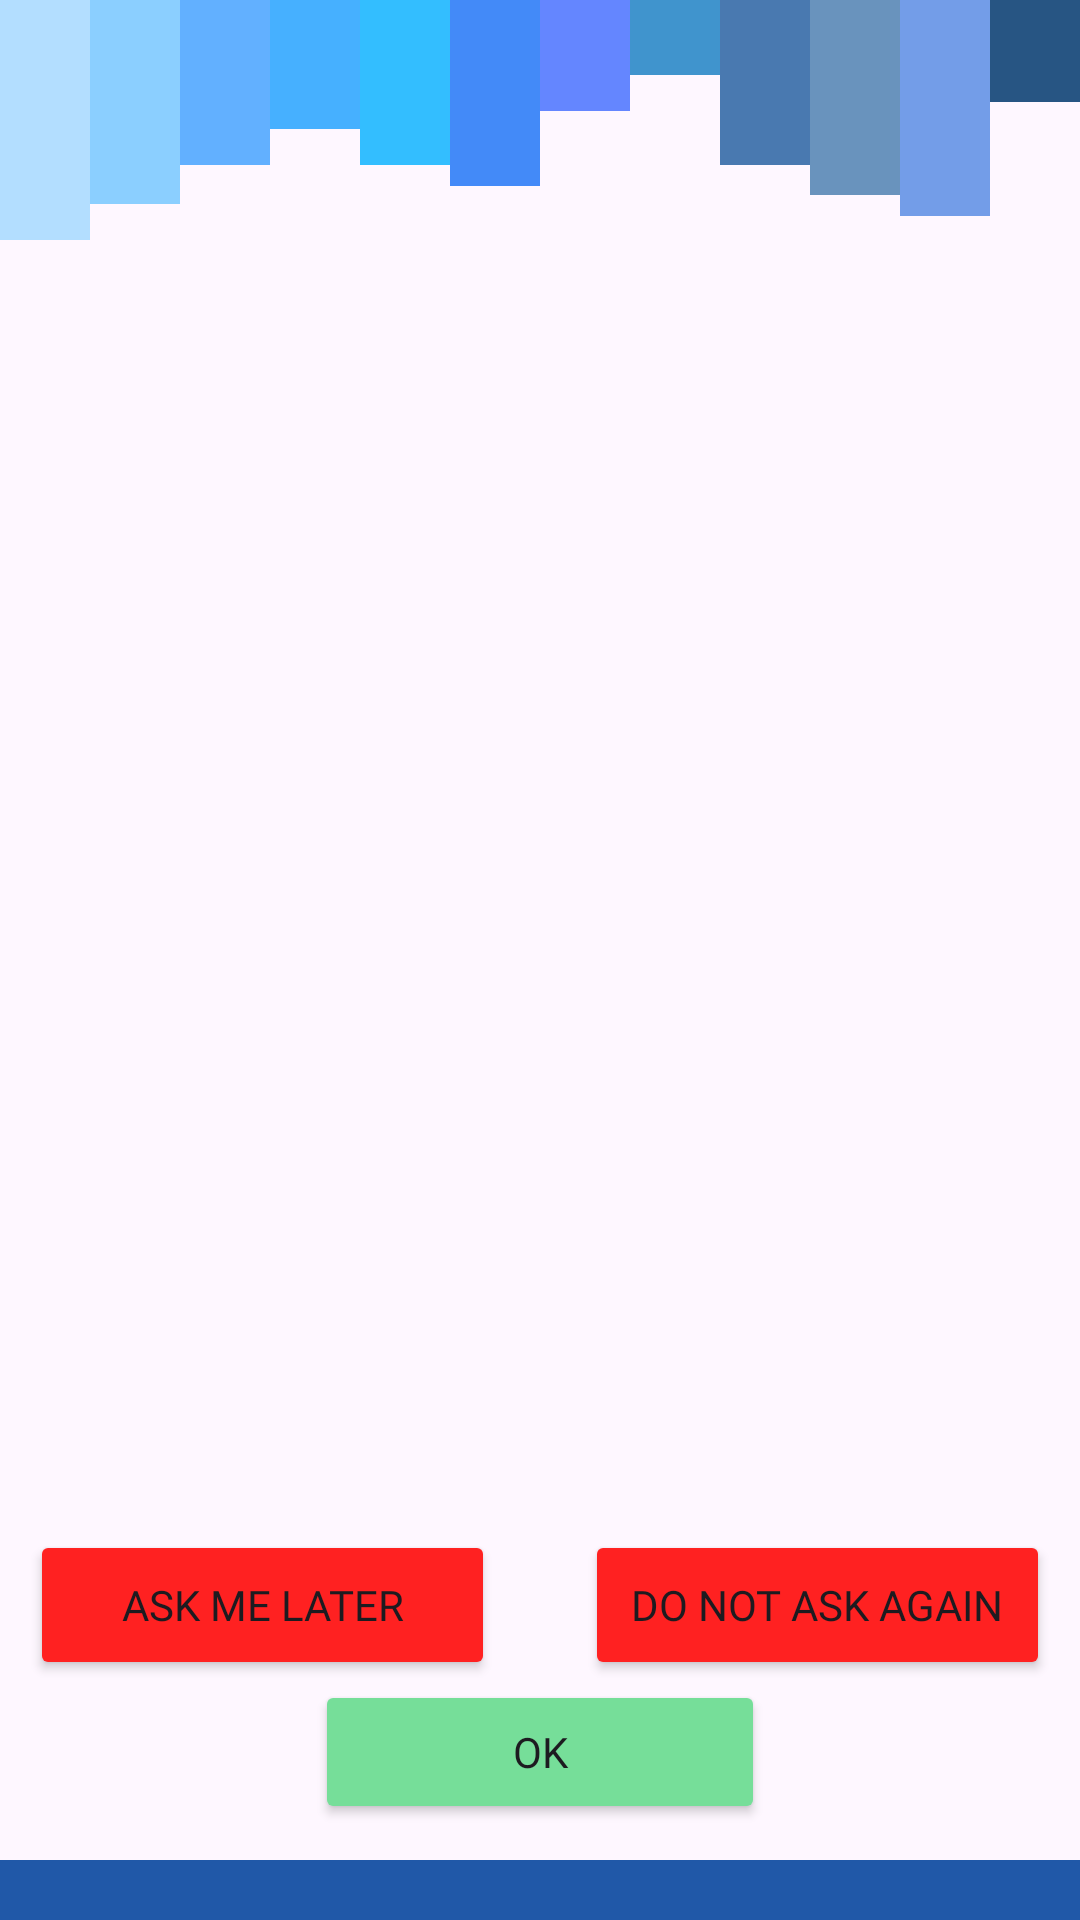

This screen was rendered from an Android layout file. Write that file and the resources it references.
<!-- AndroidManifest.xml: application theme Theme.VOYN -->
<!-- res/layout/activity_evaluating_users_page.xml -->
<?xml version="1.0" encoding="utf-8"?>
<androidx.constraintlayout.widget.ConstraintLayout xmlns:android="http://schemas.android.com/apk/res/android"
    xmlns:app="http://schemas.android.com/apk/res-auto"
    xmlns:tools="http://schemas.android.com/tools"
    android:layout_width="match_parent"
    android:layout_height="match_parent"
    tools:context=".EvaluatingUsersPage">

    <LinearLayout
        android:id="@+id/linearLayout7"
        android:layout_width="match_parent"
        android:layout_height="wrap_content"
        android:orientation="horizontal"
        app:layout_constraintEnd_toEndOf="parent"
        app:layout_constraintStart_toStartOf="parent"
        app:layout_constraintTop_toTopOf="parent">

        <TextView
            android:id="@+id/textView4"
            android:layout_width="25dp"
            android:layout_height="80dp"
            android:layout_weight="1"
            android:background="#B3DEFF" />

        <TextView
            android:id="@+id/textView5"
            android:layout_width="25dp"
            android:layout_height="68dp"
            android:layout_weight="1"
            android:background="#8BCFFF" />

        <TextView
            android:id="@+id/textView6"
            android:layout_width="25dp"
            android:layout_height="55dp"
            android:layout_weight="1"
            android:background="#62B0FF" />

        <TextView
            android:id="@+id/textView10"
            android:layout_width="25dp"
            android:layout_height="43dp"
            android:layout_weight="1"
            android:background="#46B0FF" />

        <TextView
            android:id="@+id/textView7"
            android:layout_width="25dp"
            android:layout_height="55dp"
            android:layout_weight="1"
            android:background="#33BEFF" />

        <TextView
            android:id="@+id/textView8"
            android:layout_width="25dp"
            android:layout_height="62dp"
            android:layout_weight="1"
            android:background="#438AF8" />

        <TextView
            android:id="@+id/textView14"
            android:layout_width="25dp"
            android:layout_height="37dp"
            android:layout_weight="1"
            android:background="#6486FF" />

        <TextView
            android:id="@+id/textView9"
            android:layout_width="25dp"
            android:layout_height="25dp"
            android:layout_weight="1"
            android:background="#4094CD" />

        <TextView
            android:id="@+id/textView11"
            android:layout_width="25dp"
            android:layout_height="55dp"
            android:layout_weight="1"
            android:background="#4979B0" />

        <TextView
            android:id="@+id/textView12"
            android:layout_width="25dp"
            android:layout_height="65dp"
            android:layout_weight="1"
            android:background="#6993BD" />

        <TextView
            android:id="@+id/textView13"
            android:layout_width="25dp"
            android:layout_height="72dp"
            android:layout_weight="1"
            android:background="#739DE8" />

        <TextView
            android:id="@+id/textView15"
            android:layout_width="25dp"
            android:layout_height="34dp"
            android:layout_weight="1"
            android:background="#275583" />
    </LinearLayout>

    <TextView
        android:id="@+id/textView20"
        android:layout_width="match_parent"
        android:layout_height="20dp"
        android:background="#2058A8"
        app:layout_constraintBottom_toBottomOf="parent"
        app:layout_constraintEnd_toEndOf="parent"
        app:layout_constraintStart_toStartOf="parent" />

    <LinearLayout
        android:id="@+id/linearLayout8"
        android:layout_width="match_parent"
        android:layout_height="110dp"
        android:orientation="vertical"
        app:layout_constraintBottom_toTopOf="@+id/textView20"
        app:layout_constraintEnd_toEndOf="parent"
        app:layout_constraintStart_toStartOf="parent">

        <LinearLayout
            android:layout_width="match_parent"
            android:layout_height="50dp"
            android:orientation="horizontal">

            <Button
                android:id="@+id/button7"
                style="@style/Evaluation_Page_Buttons_View"
                android:layout_width="140dp"
                android:layout_height="50dp"
                android:layout_marginLeft="10dp"
                android:layout_marginRight="30dp"
                android:layout_weight="1"
                android:fontFamily="@font/jockey_one"
                android:onClick="askMeLaterClicked"
                android:text="ASK ME LATER" />

            <Button
                android:id="@+id/button9"
                style="@style/Evaluation_Page_Buttons_View"
                android:layout_width="140dp"
                android:layout_height="50dp"
                android:layout_marginRight="10dp"
                android:layout_weight="1"
                android:fontFamily="@font/jockey_one"
                android:onClick="doNotAskAgainClicked"
                android:text="DO NOT ASK AGAIN" />
        </LinearLayout>

        <LinearLayout
            android:layout_width="match_parent"
            android:layout_height="50dp"
            android:gravity="center_horizontal"
            android:orientation="horizontal">

            <Button
                android:id="@+id/button12"
                style="@style/Evaluation_Page_Buttons_View2"
                android:layout_width="150dp"
                android:layout_height="wrap_content"
                android:fontFamily="@font/jockey_one"
                android:onClick="okClicked"
                android:text="OK" />
        </LinearLayout>
    </LinearLayout>

    <androidx.recyclerview.widget.RecyclerView
        android:id="@+id/evRv"
        android:layout_width="391dp"
        android:layout_height="500dp"
        app:layout_constraintBottom_toTopOf="@+id/linearLayout8"
        app:layout_constraintEnd_toEndOf="parent"
        app:layout_constraintStart_toStartOf="parent"
        app:layout_constraintTop_toBottomOf="@+id/linearLayout7" />

</androidx.constraintlayout.widget.ConstraintLayout>
<!-- resources referenced by this layout -->
<resources>
  <style name="Evaluation_Page_Buttons_View">
          <item name="cornerRadius">20dp</item>
          <item name="backgroundTint">#FF2121</item>
          <item name="strokeWidth">2dp</item>
          <item name="strokeColor">@color/black</item>
      </style>
  <style name="Evaluation_Page_Buttons_View2">
          <item name="cornerRadius">20dp</item>
          <item name="backgroundTint">#76DE99</item>
          <item name="strokeWidth">2dp</item>
          <item name="strokeColor">@color/black</item>
      </style>
  <style name="Theme.VOYN" parent="Base.Theme.VOYN" />
  <color name="black">#FF000000</color>
  <style name="Base.Theme.VOYN" parent="Theme.Material3.DayNight.NoActionBar">
          
          
      </style>
</resources>
